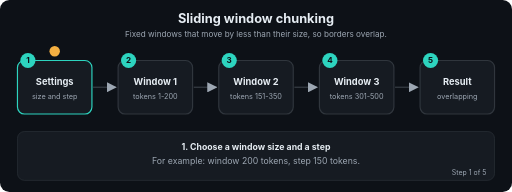
t = 0.00 s
t = 1.69 s: frame unchanged from t = 0.00 s, image omitted
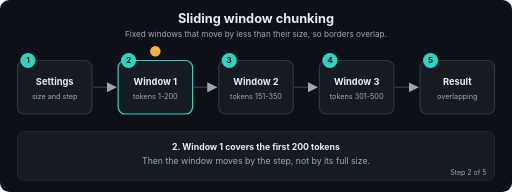
t = 3.24 s
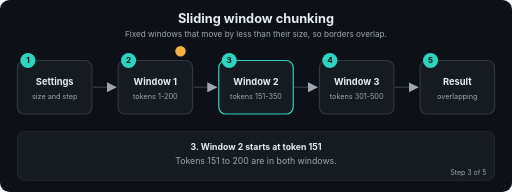
t = 5.01 s
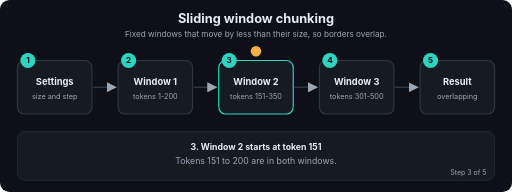
t = 6.71 s
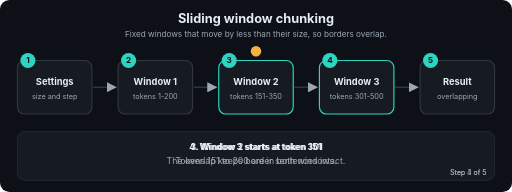
t = 7.20 s

The animated SVG that drew these frames (rendered in a browser with its animation timeline set to each time). Animation: 22 SMIL elements (animate=22); frames cover the first 7.20 s, repeats indefinitely.

<svg xmlns="http://www.w3.org/2000/svg" viewBox="0 0 880 330" width="880" height="330" role="img" aria-labelledby="t d" font-family="-apple-system,Segoe UI,Helvetica,Arial,sans-serif">
<title id="t">Sliding window chunking</title>
<desc id="d">Fixed windows that move by less than their size, so borders overlap.</desc>
<defs><marker id="ah" viewBox="0 0 10 10" refX="9" refY="5" markerWidth="7" markerHeight="7" orient="auto"><path d="M0,0 L10,5 L0,10 z" fill="#9DA7B3"/></marker></defs>
<rect width="880" height="330" rx="16" fill="#0D1117"/>
<text x="440.0" y="40" font-size="22" fill="#E6EDF3" font-weight="700" text-anchor="middle">Sliding window chunking</text>
<text x="440.0" y="64" font-size="14" fill="#9DA7B3" font-weight="400" text-anchor="middle">Fixed windows that move by less than their size, so borders overlap.</text>
<line x1="160" y1="150" x2="199" y2="150" stroke="#30363D" stroke-width="2.5" marker-end="url(#ah)"/>
<line x1="333" y1="150" x2="372" y2="150" stroke="#30363D" stroke-width="2.5" marker-end="url(#ah)"/>
<line x1="506" y1="150" x2="545" y2="150" stroke="#30363D" stroke-width="2.5" marker-end="url(#ah)"/>
<line x1="679" y1="150" x2="718" y2="150" stroke="#30363D" stroke-width="2.5" marker-end="url(#ah)"/>
<rect x="30" y="104" width="128" height="92" rx="12" fill="#161B22" stroke="#30363D" stroke-width="2"><animate attributeName="stroke" dur="12.0s" repeatCount="indefinite" keyTimes="0;0.2;0.212;1" values="#2DD4BF;#2DD4BF;#30363D;#30363D"/></rect>
<circle cx="48" cy="104" r="13" fill="#2DD4BF"/><text x="48" y="109" font-size="14" fill="#0D1117" font-weight="700" text-anchor="middle">1</text>
<text x="94" y="146" font-size="16" fill="#E6EDF3" font-weight="700" text-anchor="middle">Settings</text>
<text x="94" y="170" font-size="12.5" fill="#9DA7B3" font-weight="400" text-anchor="middle">size and step</text>
<rect x="203" y="104" width="128" height="92" rx="12" fill="#161B22" stroke="#30363D" stroke-width="2"><animate attributeName="stroke" dur="12.0s" repeatCount="indefinite" keyTimes="0;0.188;0.2;0.4;0.412;1" values="#30363D;#30363D;#2DD4BF;#2DD4BF;#30363D;#30363D"/></rect>
<circle cx="221" cy="104" r="13" fill="#2DD4BF"/><text x="221" y="109" font-size="14" fill="#0D1117" font-weight="700" text-anchor="middle">2</text>
<text x="267" y="146" font-size="16" fill="#E6EDF3" font-weight="700" text-anchor="middle">Window 1</text>
<text x="267" y="170" font-size="12.5" fill="#9DA7B3" font-weight="400" text-anchor="middle">tokens 1-200</text>
<rect x="376" y="104" width="128" height="92" rx="12" fill="#161B22" stroke="#30363D" stroke-width="2"><animate attributeName="stroke" dur="12.0s" repeatCount="indefinite" keyTimes="0;0.388;0.4;0.6;0.612;1" values="#30363D;#30363D;#2DD4BF;#2DD4BF;#30363D;#30363D"/></rect>
<circle cx="394" cy="104" r="13" fill="#2DD4BF"/><text x="394" y="109" font-size="14" fill="#0D1117" font-weight="700" text-anchor="middle">3</text>
<text x="440" y="146" font-size="16" fill="#E6EDF3" font-weight="700" text-anchor="middle">Window 2</text>
<text x="440" y="170" font-size="12.5" fill="#9DA7B3" font-weight="400" text-anchor="middle">tokens 151-350</text>
<rect x="549" y="104" width="128" height="92" rx="12" fill="#161B22" stroke="#30363D" stroke-width="2"><animate attributeName="stroke" dur="12.0s" repeatCount="indefinite" keyTimes="0;0.588;0.6;0.8;0.812;1" values="#30363D;#30363D;#2DD4BF;#2DD4BF;#30363D;#30363D"/></rect>
<circle cx="567" cy="104" r="13" fill="#2DD4BF"/><text x="567" y="109" font-size="14" fill="#0D1117" font-weight="700" text-anchor="middle">4</text>
<text x="613" y="146" font-size="16" fill="#E6EDF3" font-weight="700" text-anchor="middle">Window 3</text>
<text x="613" y="170" font-size="12.5" fill="#9DA7B3" font-weight="400" text-anchor="middle">tokens 301-500</text>
<rect x="722" y="104" width="128" height="92" rx="12" fill="#161B22" stroke="#30363D" stroke-width="2"><animate attributeName="stroke" dur="12.0s" repeatCount="indefinite" keyTimes="0;0.788;0.8;1.0" values="#30363D;#30363D;#2DD4BF;#2DD4BF"/></rect>
<circle cx="740" cy="104" r="13" fill="#2DD4BF"/><text x="740" y="109" font-size="14" fill="#0D1117" font-weight="700" text-anchor="middle">5</text>
<text x="786" y="146" font-size="16" fill="#E6EDF3" font-weight="700" text-anchor="middle">Result</text>
<text x="786" y="170" font-size="12.5" fill="#9DA7B3" font-weight="400" text-anchor="middle">overlapping</text>
<circle r="9" fill="#F5B042" cx="94" cy="88"><animate attributeName="cx" dur="12.0s" repeatCount="indefinite" keyTimes="0.0;0.01;0.2;0.27;0.4;0.47;0.6;0.67;0.8;0.87;1.0" values="94;94;94;267;267;440;440;613;613;786;786"/><animate attributeName="cy" dur="12.0s" repeatCount="indefinite" keyTimes="0.0;0.01;0.2;0.27;0.4;0.47;0.6;0.67;0.8;0.87;1.0" values="88;88;88;88;88;88;88;88;88;88;88"/></circle>
<rect x="30" y="226" width="820" height="84" rx="12" fill="#161B22" stroke="#30363D"/>
<text x="440.0" y="258" font-size="15" fill="#E6EDF3" font-weight="700" text-anchor="middle" opacity="0">1. Choose a window size and a step<animate attributeName="opacity" dur="12.0s" repeatCount="indefinite" keyTimes="0;0.2;0.212;1" values="1;1;0;0"/></text>
<text x="440.0" y="282" font-size="15" fill="#9DA7B3" font-weight="400" text-anchor="middle" opacity="0">For example: window 200 tokens, step 150 tokens.<animate attributeName="opacity" dur="12.0s" repeatCount="indefinite" keyTimes="0;0.2;0.212;1" values="1;1;0;0"/></text>
<text x="836" y="300" font-size="12" fill="#9DA7B3" text-anchor="end" opacity="0">Step 1 of 5<animate attributeName="opacity" dur="12.0s" repeatCount="indefinite" keyTimes="0;0.2;0.212;1" values="1;1;0;0"/></text>
<text x="440.0" y="258" font-size="15" fill="#E6EDF3" font-weight="700" text-anchor="middle" opacity="0">2. Window 1 covers the first 200 tokens<animate attributeName="opacity" dur="12.0s" repeatCount="indefinite" keyTimes="0;0.188;0.2;0.4;0.412;1" values="0;0;1;1;0;0"/></text>
<text x="440.0" y="282" font-size="15" fill="#9DA7B3" font-weight="400" text-anchor="middle" opacity="0">Then the window moves by the step, not by its full size.<animate attributeName="opacity" dur="12.0s" repeatCount="indefinite" keyTimes="0;0.188;0.2;0.4;0.412;1" values="0;0;1;1;0;0"/></text>
<text x="836" y="300" font-size="12" fill="#9DA7B3" text-anchor="end" opacity="0">Step 2 of 5<animate attributeName="opacity" dur="12.0s" repeatCount="indefinite" keyTimes="0;0.188;0.2;0.4;0.412;1" values="0;0;1;1;0;0"/></text>
<text x="440.0" y="258" font-size="15" fill="#E6EDF3" font-weight="700" text-anchor="middle" opacity="0">3. Window 2 starts at token 151<animate attributeName="opacity" dur="12.0s" repeatCount="indefinite" keyTimes="0;0.388;0.4;0.6;0.612;1" values="0;0;1;1;0;0"/></text>
<text x="440.0" y="282" font-size="15" fill="#9DA7B3" font-weight="400" text-anchor="middle" opacity="0">Tokens 151 to 200 are in both windows.<animate attributeName="opacity" dur="12.0s" repeatCount="indefinite" keyTimes="0;0.388;0.4;0.6;0.612;1" values="0;0;1;1;0;0"/></text>
<text x="836" y="300" font-size="12" fill="#9DA7B3" text-anchor="end" opacity="0">Step 3 of 5<animate attributeName="opacity" dur="12.0s" repeatCount="indefinite" keyTimes="0;0.388;0.4;0.6;0.612;1" values="0;0;1;1;0;0"/></text>
<text x="440.0" y="258" font-size="15" fill="#E6EDF3" font-weight="700" text-anchor="middle" opacity="0">4. Window 3 starts at token 301<animate attributeName="opacity" dur="12.0s" repeatCount="indefinite" keyTimes="0;0.588;0.6;0.8;0.812;1" values="0;0;1;1;0;0"/></text>
<text x="440.0" y="282" font-size="15" fill="#9DA7B3" font-weight="400" text-anchor="middle" opacity="0">The overlap keeps border sentences intact.<animate attributeName="opacity" dur="12.0s" repeatCount="indefinite" keyTimes="0;0.588;0.6;0.8;0.812;1" values="0;0;1;1;0;0"/></text>
<text x="836" y="300" font-size="12" fill="#9DA7B3" text-anchor="end" opacity="0">Step 4 of 5<animate attributeName="opacity" dur="12.0s" repeatCount="indefinite" keyTimes="0;0.588;0.6;0.8;0.812;1" values="0;0;1;1;0;0"/></text>
<text x="440.0" y="258" font-size="15" fill="#E6EDF3" font-weight="700" text-anchor="middle" opacity="0">5. Every border sits inside a full window<animate attributeName="opacity" dur="12.0s" repeatCount="indefinite" keyTimes="0;0.788;0.8;1.0" values="0;0;1;1"/></text>
<text x="440.0" y="282" font-size="15" fill="#9DA7B3" font-weight="400" text-anchor="middle" opacity="0">The price: more chunks to store and search.<animate attributeName="opacity" dur="12.0s" repeatCount="indefinite" keyTimes="0;0.788;0.8;1.0" values="0;0;1;1"/></text>
<text x="836" y="300" font-size="12" fill="#9DA7B3" text-anchor="end" opacity="0">Step 5 of 5<animate attributeName="opacity" dur="12.0s" repeatCount="indefinite" keyTimes="0;0.788;0.8;1.0" values="0;0;1;1"/></text>
</svg>
